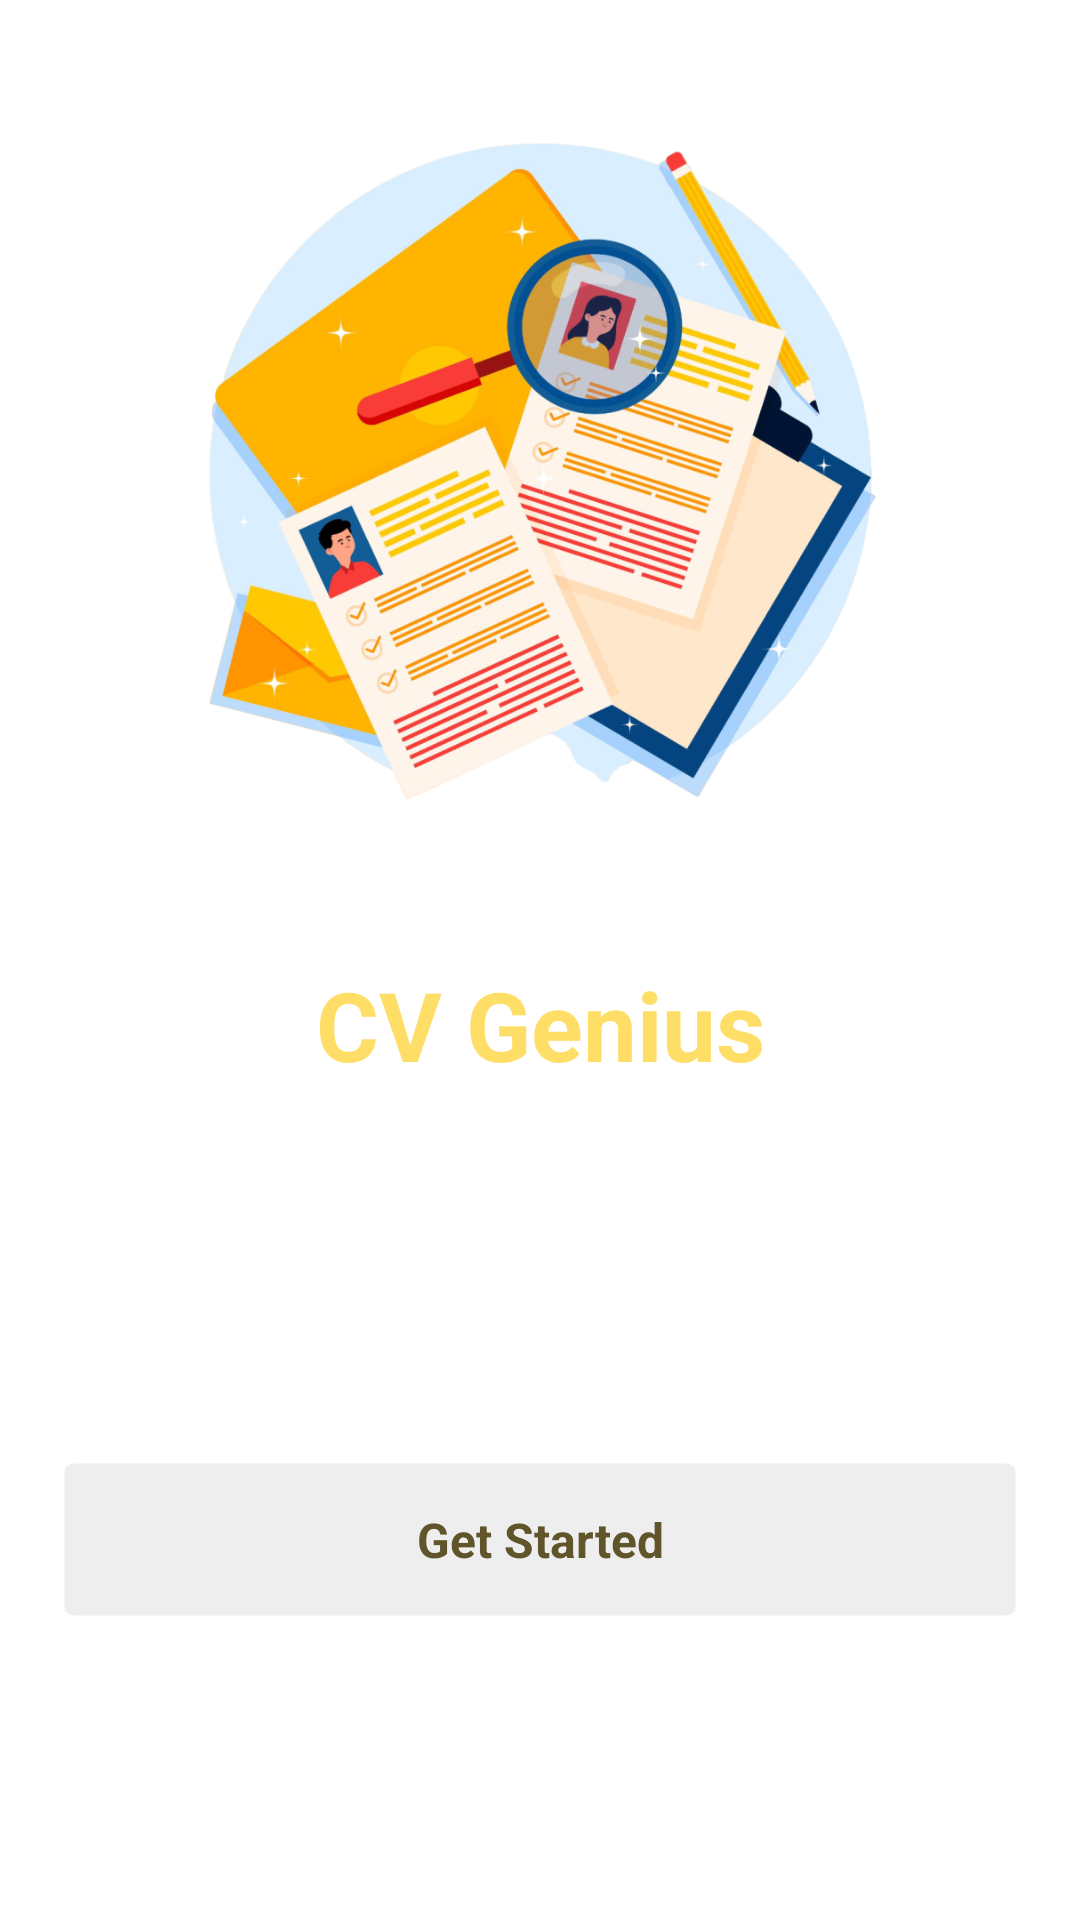

The Android layout XML behind this screen, and the referenced resources:
<!-- AndroidManifest.xml: application theme SameThemeDarkLight -->
<!-- res/layout/activity_splash.xml -->
<?xml version="1.0" encoding="utf-8"?>
<LinearLayout xmlns:android="http://schemas.android.com/apk/res/android"
    xmlns:app="http://schemas.android.com/apk/res-auto"
    xmlns:tools="http://schemas.android.com/tools"
    android:layout_width="match_parent"
    android:layout_height="match_parent"
    tools:context=".presentation.splash.SplashActivity"
    android:orientation="vertical"
    android:background="@drawable/splash_background_list"
    android:layout_weight="10">

    <RelativeLayout
        android:layout_width="match_parent"
        android:layout_height="0dp"
        android:layout_weight="5">

        <ImageView
            android:id="@+id/ivSplash"
            android:layout_width="260dp"
            android:layout_height="260dp"
            android:layout_centerHorizontal="true"
            android:layout_alignParentBottom="true"
            android:layout_marginBottom="@dimen/margin_xlarge"
            android:src="@drawable/splash_image"/>

    </RelativeLayout>

    <FrameLayout
        android:layout_width="match_parent"
        android:layout_height="0dp"
        android:layout_weight="2">

    <TextView
        android:id="@+id/tvLabel"
        android:layout_width="match_parent"
        android:layout_height="wrap_content"
        android:gravity="center_horizontal"
        android:layout_marginTop="@dimen/margin_card_medium_n"
        android:text="@string/lbl_create_your_cv_more_professional"
        android:textColor="@color/colorToolbar"
        android:textSize="@dimen/text_heading_1x"
        android:textStyle="bold"
        android:visibility="gone"/>
    <TextView
        android:id="@+id/tvAppNameLabel"
        android:layout_width="match_parent"
        android:layout_height="wrap_content"
        android:gravity="center_horizontal"
        android:text="@string/app_name"
        android:textColor="@color/colorAccent"
        android:textSize="@dimen/text_heading_2x"
        android:textStyle="bold"/>

    </FrameLayout>

    <RelativeLayout
        android:layout_width="match_parent"
        android:layout_height="0dp"
        android:layout_weight="3">

        <TextView
            android:id="@+id/btnGetStarted"
            android:layout_width="match_parent"
            android:layout_height="wrap_content"
            android:layout_marginStart="@dimen/margin_medium_3"
            android:layout_marginEnd="@dimen/margin_medium_3"
            android:layout_alignParentBottom="true"
            android:layout_marginBottom="@dimen/margin_bottom_get_started"
            android:gravity="center"
            android:background="@drawable/background_get_started_button"
            android:padding="@dimen/margin_medium_2"
            android:text="@string/lbl_get_started"
            android:textAllCaps="false"
            android:textColor="@color/colorSecondaryText"
            android:textSize="@dimen/text_regular_2x"
            android:textStyle="bold"
            android:clickable="true"
            android:focusable="true" />

    </RelativeLayout>

</LinearLayout>
<!-- resources referenced by this layout -->
<resources>
  <color name="colorAccent">#FFDE67</color>
  <color name="colorSecondaryText">#5F542A</color>
  <color name="colorToolbar">#37311B</color>
  <dimen name="margin_bottom_get_started">100dp</dimen>
  <dimen name="margin_card_medium_n">-6dp</dimen>
  <dimen name="margin_medium_2">16dp</dimen>
  <dimen name="margin_medium_3">20dp</dimen>
  <dimen name="margin_xlarge">32dp</dimen>
  <dimen name="text_heading_1x">24sp</dimen>
  <dimen name="text_heading_2x">32sp</dimen>
  <dimen name="text_regular_2x">16sp</dimen>
  <!-- drawable background_get_started_button (drawable) -->
  <?xml version="1.0" encoding="utf-8"?>
  <selector xmlns:android="http://schemas.android.com/apk/res/android">
  
      
      <item android:state_pressed="true">
          <shape android:shape="rectangle">
              <solid android:color="@color/colorPrimaryLight"/>
              <corners android:radius="@dimen/margin_small"/>
              <stroke
                  android:color="#00EEEEEE"
                  android:width="@dimen/margin_card_medium" />
          </shape>
      </item>
  
      
      <item android:state_enabled="true">
          <shape android:shape="rectangle">
              <solid android:color="@color/colorPrimaryLight"/>
              <corners android:radius="3dp"/>
              <stroke
                  android:color="#00EEEEEE"
                  android:width="3dp" />
          </shape>
      </item>
  
  </selector>
  <!-- drawable splash_image: png bitmap (drawable, 499667 bytes) -->
  <string name="app_name">CV Genius</string>
  <string name="lbl_create_your_cv_more_professional">Create Your CV \n More Professional</string>
  <string name="lbl_get_started">Get Started</string>
  <style name="SameThemeDarkLight" parent="Theme.CVGenius.TransparentStatusBar">
          
          <item name="android:forceDarkAllowed" tools:targetApi="q">false</item>
      </style>
  <color name="colorPrimaryLight">#eeeeee</color>
  <dimen name="margin_small">4dp</dimen>
  <dimen name="margin_card_medium">6dp</dimen>
  <style name="Theme.CVGenius.TransparentStatusBar" parent="Theme.CVGenius">
          <item name="android:fitsSystemWindows">true</item>
          <item name="android:statusBarColor">@color/colorPrimaryVariant</item>
          
  
      </style>
  <style name="Theme.CVGenius" parent="Theme.MaterialComponents.DayNight.NoActionBar">
          
          <item name="colorPrimary">@color/colorPrimary</item>
          <item name="colorPrimaryVariant">@color/colorPrimaryVariant</item>
          <item name="colorAccent">@color/colorAccent</item>
          
          <item name="colorSecondary">@color/teal_200</item>
          <item name="colorSecondaryVariant">@color/teal_700</item>
          <item name="colorOnSecondary">@color/black</item>
          
          <item name="android:statusBarColor">@color/colorAccent</item>
  
          <item name="android:windowLightStatusBar">true</item>
      </style>
  <color name="colorPrimaryVariant">#D0B555</color>
  <color name="colorPrimary">#F4F4F4</color>
  <color name="teal_200">#FF03DAC5</color>
  <color name="teal_700">#FF018786</color>
  <color name="black">#FF000000</color>
</resources>
